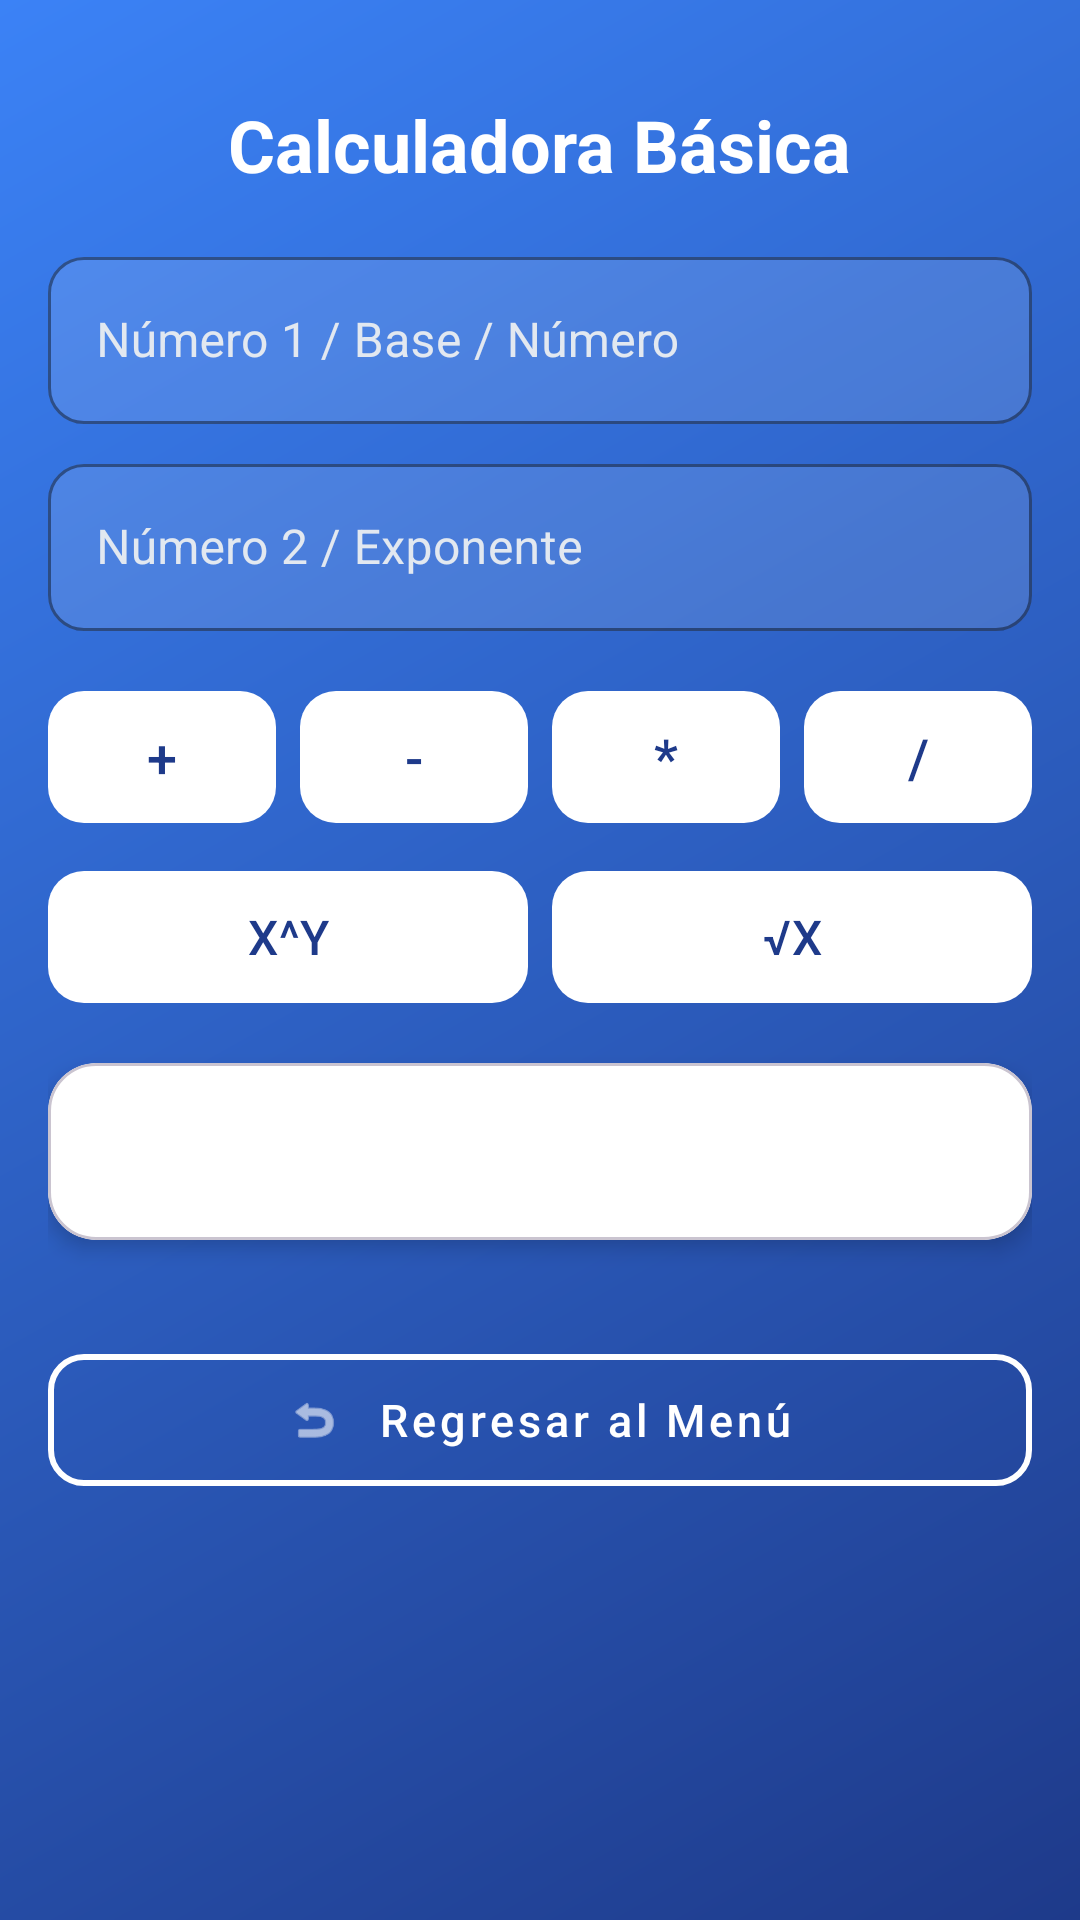

Here is an Android app screen rendered from its layout file. Give the layout XML and the strings, colors and styles it references.
<!-- AndroidManifest.xml: application theme Theme._1erDesafioDSM -->
<!-- res/layout/activity_calculadora.xml -->
<?xml version="1.0" encoding="utf-8"?>
<ScrollView xmlns:android="http://schemas.android.com/apk/res/android"
    xmlns:app="http://schemas.android.com/apk/res-auto"
    android:layout_width="match_parent"
    android:layout_height="match_parent"
    android:background="@drawable/bg_gradient"
    android:fitsSystemWindows="true"
    android:padding="@dimen/padding_medium">

    <LinearLayout
        android:layout_width="match_parent"
        android:layout_height="wrap_content"
        android:orientation="vertical">

        
        <TextView
            android:layout_width="wrap_content"
            android:layout_height="wrap_content"
            android:text="@string/titulo_calculadora"
            android:textSize="24sp"
            android:textStyle="bold"
            android:textColor="#FFFFFF"
            android:layout_gravity="center_horizontal"
            android:layout_marginTop="16dp"
            android:layout_marginBottom="@dimen/margin_medium" />

        
        <com.google.android.material.textfield.TextInputLayout
            style="@style/Widget.MaterialComponents.TextInputLayout.OutlinedBox"
            android:layout_width="match_parent"
            android:layout_height="wrap_content"
            android:hint="@string/hint_num1"
            android:textColorHint="#E2E8F0"
            app:boxBackgroundColor="#1EFFFFFF"
            app:boxCornerRadiusTopStart="12dp"
            app:boxCornerRadiusTopEnd="12dp"
            app:boxCornerRadiusBottomStart="12dp"
            app:boxCornerRadiusBottomEnd="12dp"
            app:boxStrokeColor="#FFFFFF"
            app:hintTextColor="#FFFFFF"
            android:layout_marginBottom="@dimen/margin_small">

            <com.google.android.material.textfield.TextInputEditText
                android:id="@+id/txtNum1"
                android:layout_width="match_parent"
                android:layout_height="wrap_content"
                android:inputType="numberDecimal|numberSigned"
                android:textColor="#FFFFFF" />
        </com.google.android.material.textfield.TextInputLayout>

        
        <com.google.android.material.textfield.TextInputLayout
            style="@style/Widget.MaterialComponents.TextInputLayout.OutlinedBox"
            android:layout_width="match_parent"
            android:layout_height="wrap_content"
            android:hint="@string/hint_num2"
            android:textColorHint="#E2E8F0"
            app:boxBackgroundColor="#1EFFFFFF"
            app:boxCornerRadiusTopStart="12dp"
            app:boxCornerRadiusTopEnd="12dp"
            app:boxCornerRadiusBottomStart="12dp"
            app:boxCornerRadiusBottomEnd="12dp"
            app:boxStrokeColor="#FFFFFF"
            app:hintTextColor="#FFFFFF"
            android:layout_marginBottom="@dimen/margin_medium">

            <com.google.android.material.textfield.TextInputEditText
                android:id="@+id/txtNum2"
                android:layout_width="match_parent"
                android:layout_height="wrap_content"
                android:inputType="numberDecimal|numberSigned"
                android:textColor="#FFFFFF" />
        </com.google.android.material.textfield.TextInputLayout>

        
        <LinearLayout
            android:layout_width="match_parent"
            android:layout_height="wrap_content"
            android:orientation="horizontal"
            android:layout_marginBottom="8dp">

            <com.google.android.material.button.MaterialButton
                android:id="@+id/btnSuma"
                android:layout_width="0dp"
                android:layout_height="52dp"
                android:layout_weight="1"
                android:layout_marginEnd="4dp"
                android:text="+"
                android:textSize="18sp"
                android:textColor="#1E3A8A"
                app:backgroundTint="#FFFFFF"
                app:cornerRadius="12dp" />

            <com.google.android.material.button.MaterialButton
                android:id="@+id/btnResta"
                android:layout_width="0dp"
                android:layout_height="52dp"
                android:layout_weight="1"
                android:layout_marginStart="4dp"
                android:layout_marginEnd="4dp"
                android:text="-"
                android:textSize="18sp"
                android:textColor="#1E3A8A"
                app:backgroundTint="#FFFFFF"
                app:cornerRadius="12dp" />

            <com.google.android.material.button.MaterialButton
                android:id="@+id/btnMulti"
                android:layout_width="0dp"
                android:layout_height="52dp"
                android:layout_weight="1"
                android:layout_marginStart="4dp"
                android:layout_marginEnd="4dp"
                android:text="*"
                android:textSize="18sp"
                android:textColor="#1E3A8A"
                app:backgroundTint="#FFFFFF"
                app:cornerRadius="12dp" />

            <com.google.android.material.button.MaterialButton
                android:id="@+id/btnDiv"
                android:layout_width="0dp"
                android:layout_height="52dp"
                android:layout_weight="1"
                android:layout_marginStart="4dp"
                android:text="/"
                android:textSize="18sp"
                android:textColor="#1E3A8A"
                app:backgroundTint="#FFFFFF"
                app:cornerRadius="12dp" />
        </LinearLayout>

        
        <LinearLayout
            android:layout_width="match_parent"
            android:layout_height="wrap_content"
            android:orientation="horizontal"
            android:layout_marginBottom="@dimen/margin_medium">

            <com.google.android.material.button.MaterialButton
                android:id="@+id/btnExpo"
                android:layout_width="0dp"
                android:layout_height="52dp"
                android:layout_weight="1"
                android:layout_marginEnd="4dp"
                android:text="X^Y"
                android:textSize="16sp"
                android:textAllCaps="false"
                android:textColor="#1E3A8A"
                app:backgroundTint="#FFFFFF"
                app:cornerRadius="12dp" />

            <com.google.android.material.button.MaterialButton
                android:id="@+id/btnRaiz"
                android:layout_width="0dp"
                android:layout_height="52dp"
                android:layout_weight="1"
                android:layout_marginStart="4dp"
                android:text="√X"
                android:textSize="16sp"
                android:textAllCaps="false"
                android:textColor="#1E3A8A"
                app:backgroundTint="#FFFFFF"
                app:cornerRadius="12dp" />
        </LinearLayout>

        
        <com.google.android.material.card.MaterialCardView
            android:layout_width="match_parent"
            android:layout_height="wrap_content"
            app:cardCornerRadius="16dp"
            app:cardElevation="4dp"
            app:cardBackgroundColor="#FFFFFF"
            android:layout_marginBottom="@dimen/margin_medium">

            <TextView
                android:id="@+id/txtResultadoCalc"
                android:layout_width="match_parent"
                android:layout_height="wrap_content"
                android:textSize="20sp"
                android:textColor="#0F172A"
                android:textStyle="bold"
                android:padding="@dimen/padding_medium"
                android:gravity="center" />
        </com.google.android.material.card.MaterialCardView>

        
        <com.google.android.material.button.MaterialButton
            android:id="@+id/btnRegresarMenu"
            style="@style/Widget.MaterialComponents.Button.OutlinedButton"
            android:layout_width="match_parent"
            android:layout_height="56dp"
            android:text="Regresar al Menú"
            android:textSize="15sp"
            android:textAllCaps="false"
            android:textColor="#FFFFFF"
            app:strokeColor="#FFFFFF"
            app:strokeWidth="2dp"
            app:cornerRadius="12dp"
            app:icon="@android:drawable/ic_menu_revert"
            app:iconTint="#FFFFFF"
            app:iconGravity="textStart"
            app:iconPadding="12dp"
            android:layout_marginTop="@dimen/margin_medium" />

    </LinearLayout>
</ScrollView>
<!-- resources referenced by this layout -->
<resources>
  <dimen name="margin_medium">16dp</dimen>
  <dimen name="margin_small">8dp</dimen>
  <dimen name="padding_medium">16dp</dimen>
  <!-- drawable bg_gradient (drawable) -->
  <?xml version="1.0" encoding="utf-8"?>
  <shape xmlns:android="http://schemas.android.com/apk/res/android"
      android:shape="rectangle">
      <gradient
          android:angle="135"
          android:startColor="#1E3A8A"
          android:endColor="#3B82F6" />
  </shape>
  <string name="hint_num1">Número 1 / Base / Número</string>
  <string name="hint_num2">Número 2 / Exponente</string>
  <string name="titulo_calculadora">Calculadora Básica</string>
  <style name="Theme._1erDesafioDSM" parent="Base.Theme._1erDesafioDSM" />
  <style name="Base.Theme._1erDesafioDSM" parent="Theme.Material3.DayNight.NoActionBar">
          
          
      </style>
</resources>
